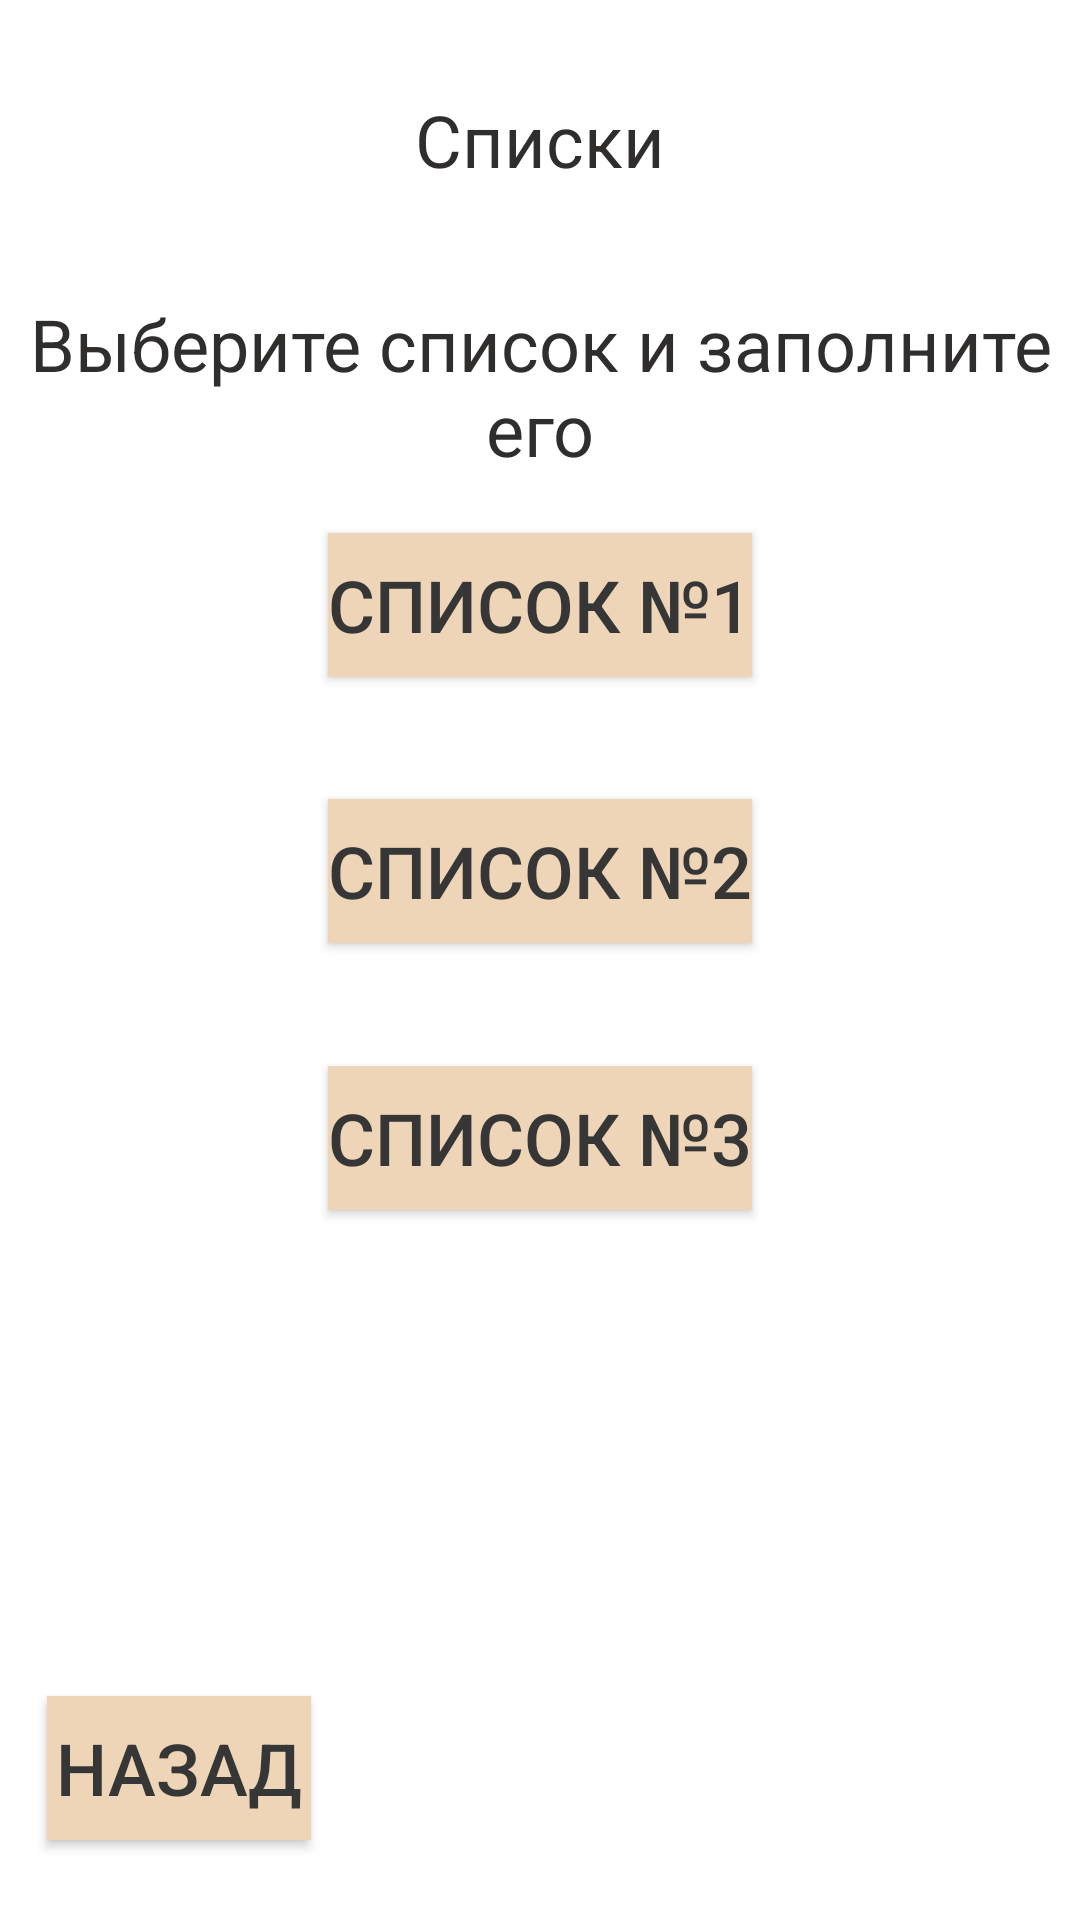

Produce the Android XML layout that renders to this screen, including the resource entries it uses.
<!-- AndroidManifest.xml: application theme Theme.New_Events -->
<!-- res/layout/activity_spiski_glav.xml -->
<?xml version="1.0" encoding="utf-8"?>
<androidx.constraintlayout.widget.ConstraintLayout xmlns:android="http://schemas.android.com/apk/res/android"
    xmlns:app="http://schemas.android.com/apk/res-auto"
    xmlns:tools="http://schemas.android.com/tools"
    android:layout_width="match_parent"
    android:layout_height="match_parent"
    tools:context=".Spiski_glav">

    <TextView
        android:id="@+id/zagolovok_spiski"
        android:layout_width="wrap_content"
        android:layout_height="wrap_content"
        android:text="Списки"
        android:textAlignment="center"
        android:textColor="#302D2D"
        android:textSize="24sp"
        app:layout_constraintBottom_toBottomOf="parent"
        app:layout_constraintEnd_toEndOf="parent"
        app:layout_constraintStart_toStartOf="parent"
        app:layout_constraintTop_toTopOf="parent"
        app:layout_constraintVertical_bias="0.050"/>

    <androidx.appcompat.widget.AppCompatButton
        android:id="@+id/spisok_1"
        android:background="#EED5B7"
        android:textColor="#363636"
        android:layout_width="wrap_content"
        android:layout_height="wrap_content"
        android:onClick="spisok_1"
        android:text="Список №1"
        android:textAlignment="center"
        android:textSize="24sp"
        app:layout_constraintBottom_toBottomOf="parent"
        app:layout_constraintEnd_toEndOf="parent"
        app:layout_constraintStart_toStartOf="parent"
        app:layout_constraintTop_toTopOf="parent"
        app:layout_constraintVertical_bias="0.300" />

    <androidx.appcompat.widget.AppCompatButton
        android:id="@+id/spisok_2"
        android:background="#EED5B7"
        android:textColor="#363636"
        android:layout_width="wrap_content"
        android:layout_height="wrap_content"
        android:onClick="spisok_2"
        android:text="Список №2"
        android:textAlignment="center"
        android:textSize="24sp"
        app:layout_constraintBottom_toBottomOf="parent"
        app:layout_constraintEnd_toEndOf="parent"
        app:layout_constraintStart_toStartOf="parent"
        app:layout_constraintTop_toTopOf="parent"
        app:layout_constraintVertical_bias="0.450" />

    <androidx.appcompat.widget.AppCompatButton
        android:id="@+id/spisok_3"
        android:background="#EED5B7"
        android:textColor="#363636"
        android:layout_width="wrap_content"
        android:layout_height="wrap_content"
        android:onClick="spisok_3"
        android:text="Список №3"
        android:textAlignment="center"
        android:textSize="24sp"
        app:layout_constraintBottom_toBottomOf="parent"
        app:layout_constraintEnd_toEndOf="parent"
        app:layout_constraintStart_toStartOf="parent"
        app:layout_constraintTop_toTopOf="parent"
        app:layout_constraintVertical_bias="0.600" />

    <androidx.appcompat.widget.AppCompatButton
        android:id="@+id/nazad_k_glav2"
        android:background="#EED5B7"
        android:textColor="#363636"
        android:layout_width="wrap_content"
        android:layout_height="wrap_content"
        android:onClick="nazad_k_glav2"
        android:text="Назад"
        android:textAlignment="center"
        android:textSize="24sp"
        app:layout_constraintBottom_toBottomOf="parent"
        app:layout_constraintEnd_toEndOf="parent"
        app:layout_constraintHorizontal_bias="0.058"
        app:layout_constraintStart_toStartOf="parent"
        app:layout_constraintTop_toTopOf="parent"
        app:layout_constraintVertical_bias="0.955" />

    <TextView
        android:id="@+id/podzogol_spiski"
        android:layout_width="wrap_content"
        android:layout_height="wrap_content"
        android:text="Выберите список и заполните его"
        android:textAlignment="center"
        android:textColor="#302D2D"
        android:textSize="24sp"
        app:layout_constraintBottom_toBottomOf="parent"
        app:layout_constraintEnd_toEndOf="parent"
        app:layout_constraintStart_toStartOf="parent"
        app:layout_constraintTop_toTopOf="parent"
        app:layout_constraintVertical_bias="0.17" />

</androidx.constraintlayout.widget.ConstraintLayout>
<!-- resources referenced by this layout -->
<resources>
  <style name="Theme.New_Events" parent="Theme.MaterialComponents.DayNight.DarkActionBar">
          
          <item name="colorPrimary">@color/purple_500</item>
          <item name="colorPrimaryVariant">@color/purple_700</item>
          <item name="colorOnPrimary">@color/white</item>
          
          <item name="colorSecondary">@color/teal_200</item>
          <item name="colorSecondaryVariant">@color/teal_700</item>
          <item name="colorOnSecondary">@color/black</item>
          
          <item name="android:statusBarColor">?attr/colorPrimaryVariant</item>
          
      </style>
  <color name="purple_500">#FFE4B5</color>
  <color name="purple_700">#FFE4B5</color>
  <color name="white">#FF000000</color>
  <color name="teal_200">#999085</color>
  <color name="teal_700">#999085</color>
  <color name="black">#FF000000</color>
</resources>
